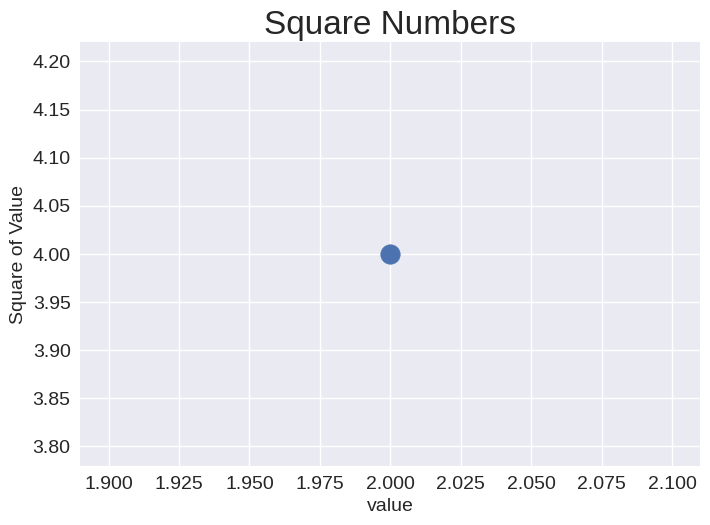

Generate this figure with matplotlib:
import matplotlib.pyplot as plt

plt.style.use('seaborn-v0_8')
fig, ax = plt.subplots()
ax.scatter(2, 4, s=200)

#Set chart title and label axes.
ax.set_title("Square Numbers", fontsize=24)
ax.set_xlabel("value", fontsize=14)
ax.set_ylabel("Square of Value", fontsize=14)

#Set size of tick labels.
ax.tick_params(labelsize=14)

plt.show()
